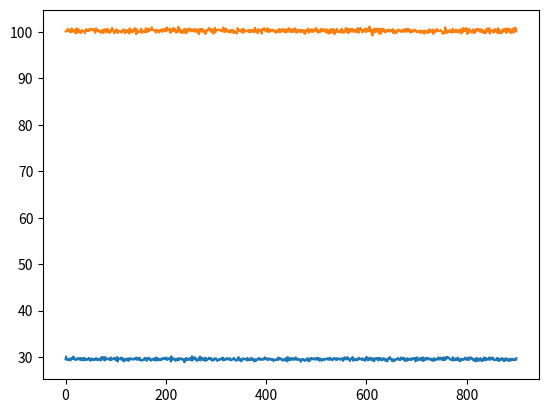

The matplotlib source for this figure:
### import required modules
from scipy.stats import norm
from scipy.stats import gamma
from matplotlib import pyplot as plt
import numpy as np

### simulate data
### simulate from Normal mean 100, st. dev 30.
y = norm.rvs(loc=100, scale=30, size=10000)

### conditional posterior of mu
def cond_post_mu(y, prior_mu_mean, prior_mu_phi, prec):
	phi = 1/prec
	n = len(y)
	sum_y = sum(y)

	# compute conditional posterior parameters
	post_mean = (1/(1/prior_mu_phi + n/phi))*(prior_mu_mean/prior_mu_phi + sum_y/phi)
	post_phi = (1/prior_mu_phi + n/phi)**(-1)

	# draw from conditional posterior of mu
	draw  = norm.rvs(loc = post_mean, scale = np.sqrt(post_phi),	size=1 )

	return(draw)

### conditional posterior of phi
def cond_post_prec(y, prior_prec_a, prior_prec_b, mu):
	n = len(y)
	sse_y = sum((y-mu)**2)

	post_a = prior_prec_a + n/2
	post_b = prior_prec_b + sse_y/2

	draw = gamma.rvs(a = post_a, scale=1/post_b, size=1) 

	return(draw)

## gibbs sample...input prior hyperparameters and initial value and 
## number of Gibbs iterations to run.
def gibbs_mcmc(iter=1000, prec_init=.5, 
	prior_mu_mean=0, prior_mu_phi=100,
	prior_prec_a=10, prior_prec_b=200):

	# create shells for storing draws
	mu_shell = [0]*iter
	prec_shell = [prec_init]*iter

	for i in range(1, iter):
		
		# sample from conditional posterior of mu, conditional on precision
		draw_mu = cond_post_mu(y, prior_mu_mean, prior_mu_phi, prec_shell[i-1]);
		mu_shell[i] = draw_mu

		# sample from conditional posterior of precision, conditional on mu.
		draw_prec = cond_post_prec(y, prior_prec_a, prior_prec_b, draw_mu);
		prec_shell[i] = draw_prec


	return prec_shell, mu_shell

prec_shell, mu_shell = gibbs_mcmc(iter=1000, prec_init=.000001)

## plot MCMC chains.

plt.plot(1/(np.sqrt(prec_shell[100:1000])))
plt.show()

plt.plot(mu_shell[100:1000])
plt.show()
